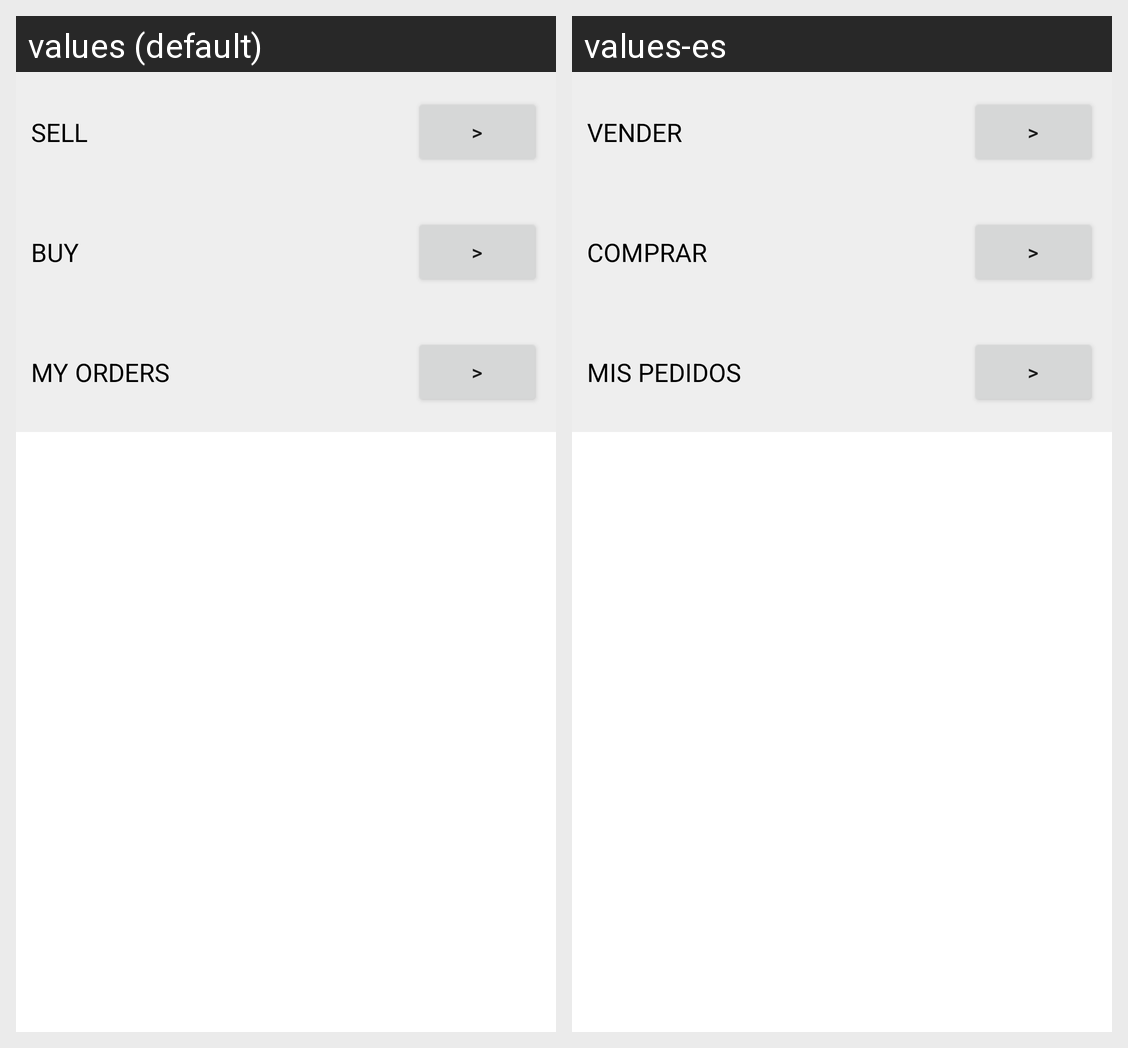

Translations of the strings shown on this Android screen, per locale in the grid:
Android screen res/layout/fragment_lista.xml rendered under 2 locales, left to right: values (default), values-es. Device: Nexus 5 (rendered at 1080×1920; each locale shown at half size, 540×960, under a caption strip naming it); theme Theme.AppGrupo6.
Strings drawn on this screen, with the default value and each locale's value (text and hints the layout hard-codes, and strings that could not be matched under every locale, appear in the picture but are not listed):

txt_sell
  values: SELL
  values-es: VENDER

txt_buy
  values: BUY
  values-es: COMPRAR

txt_ordes
  values: MY ORDERS
  values-es: MIS PEDIDOS
